2-way image classification set "data" from GitHub (rishabhbpd/project_rishabh_das); label vocabulary: human, no human.

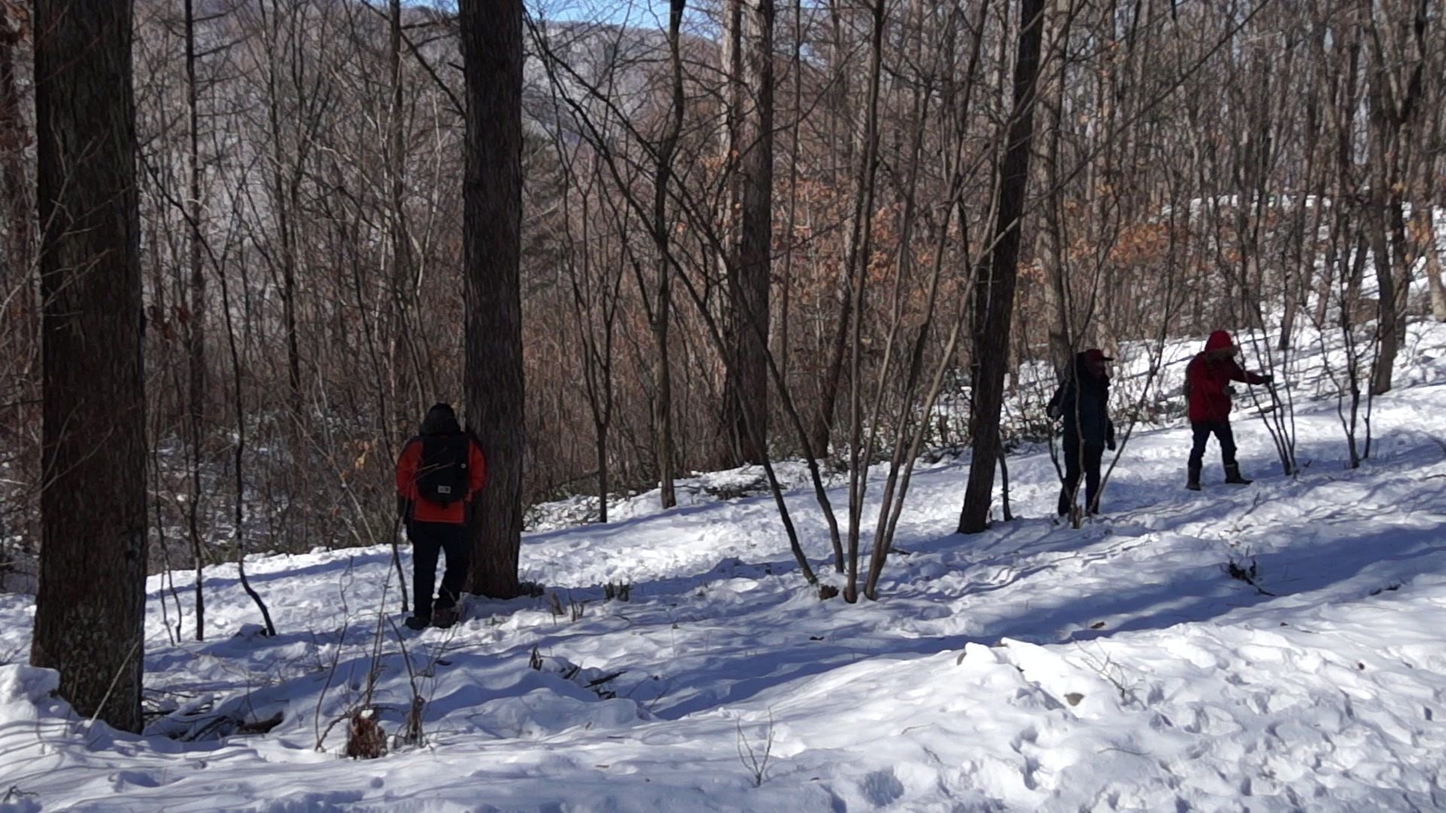
Label: human

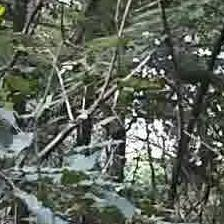
Label: no human

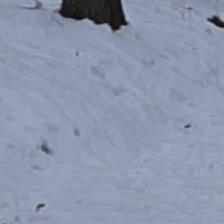
Label: no human

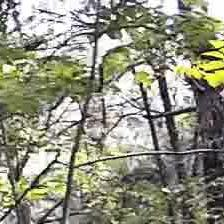
Label: no human

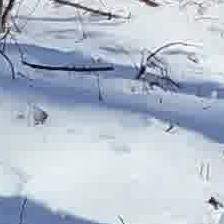
Label: no human

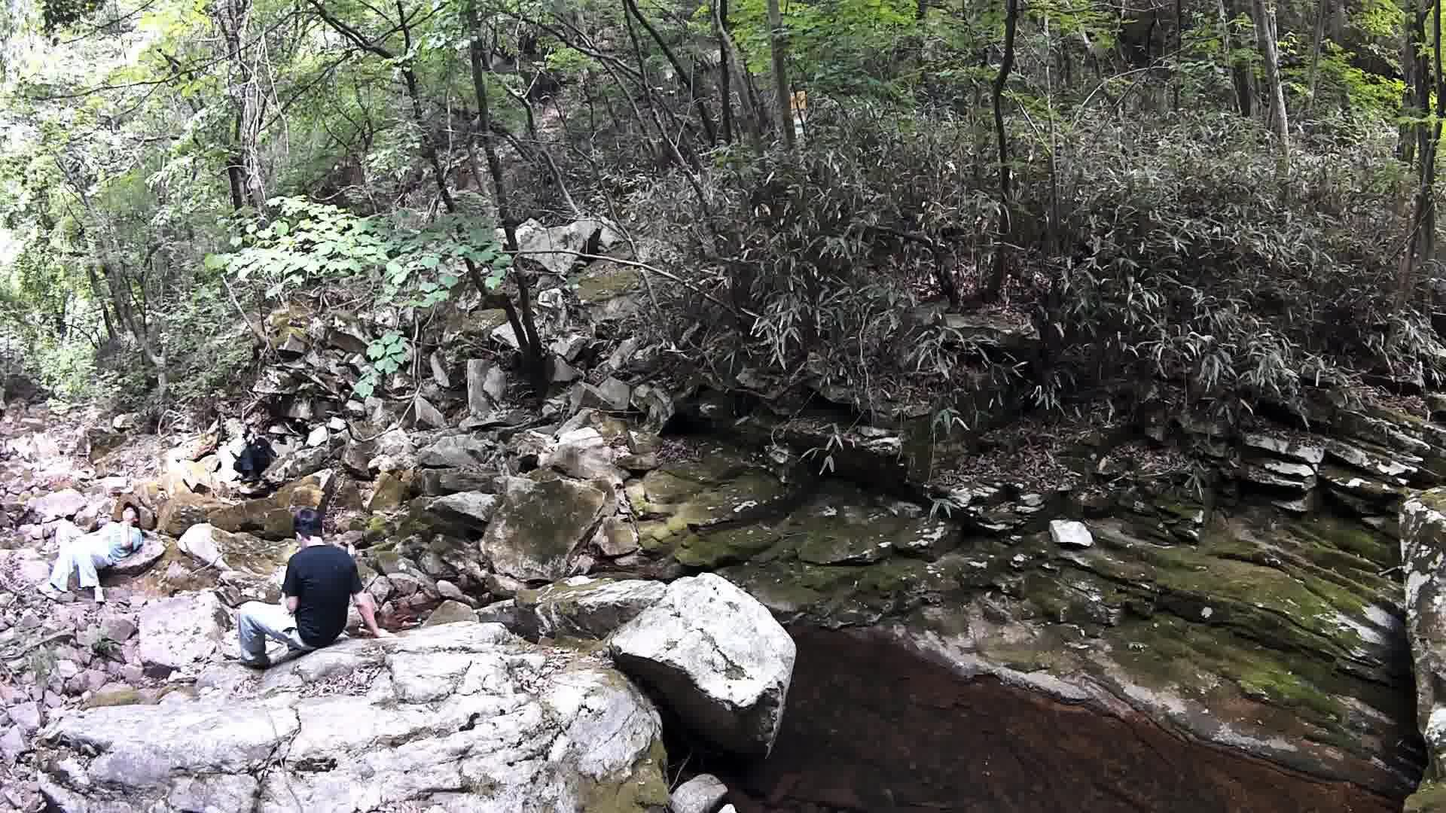
Label: human
